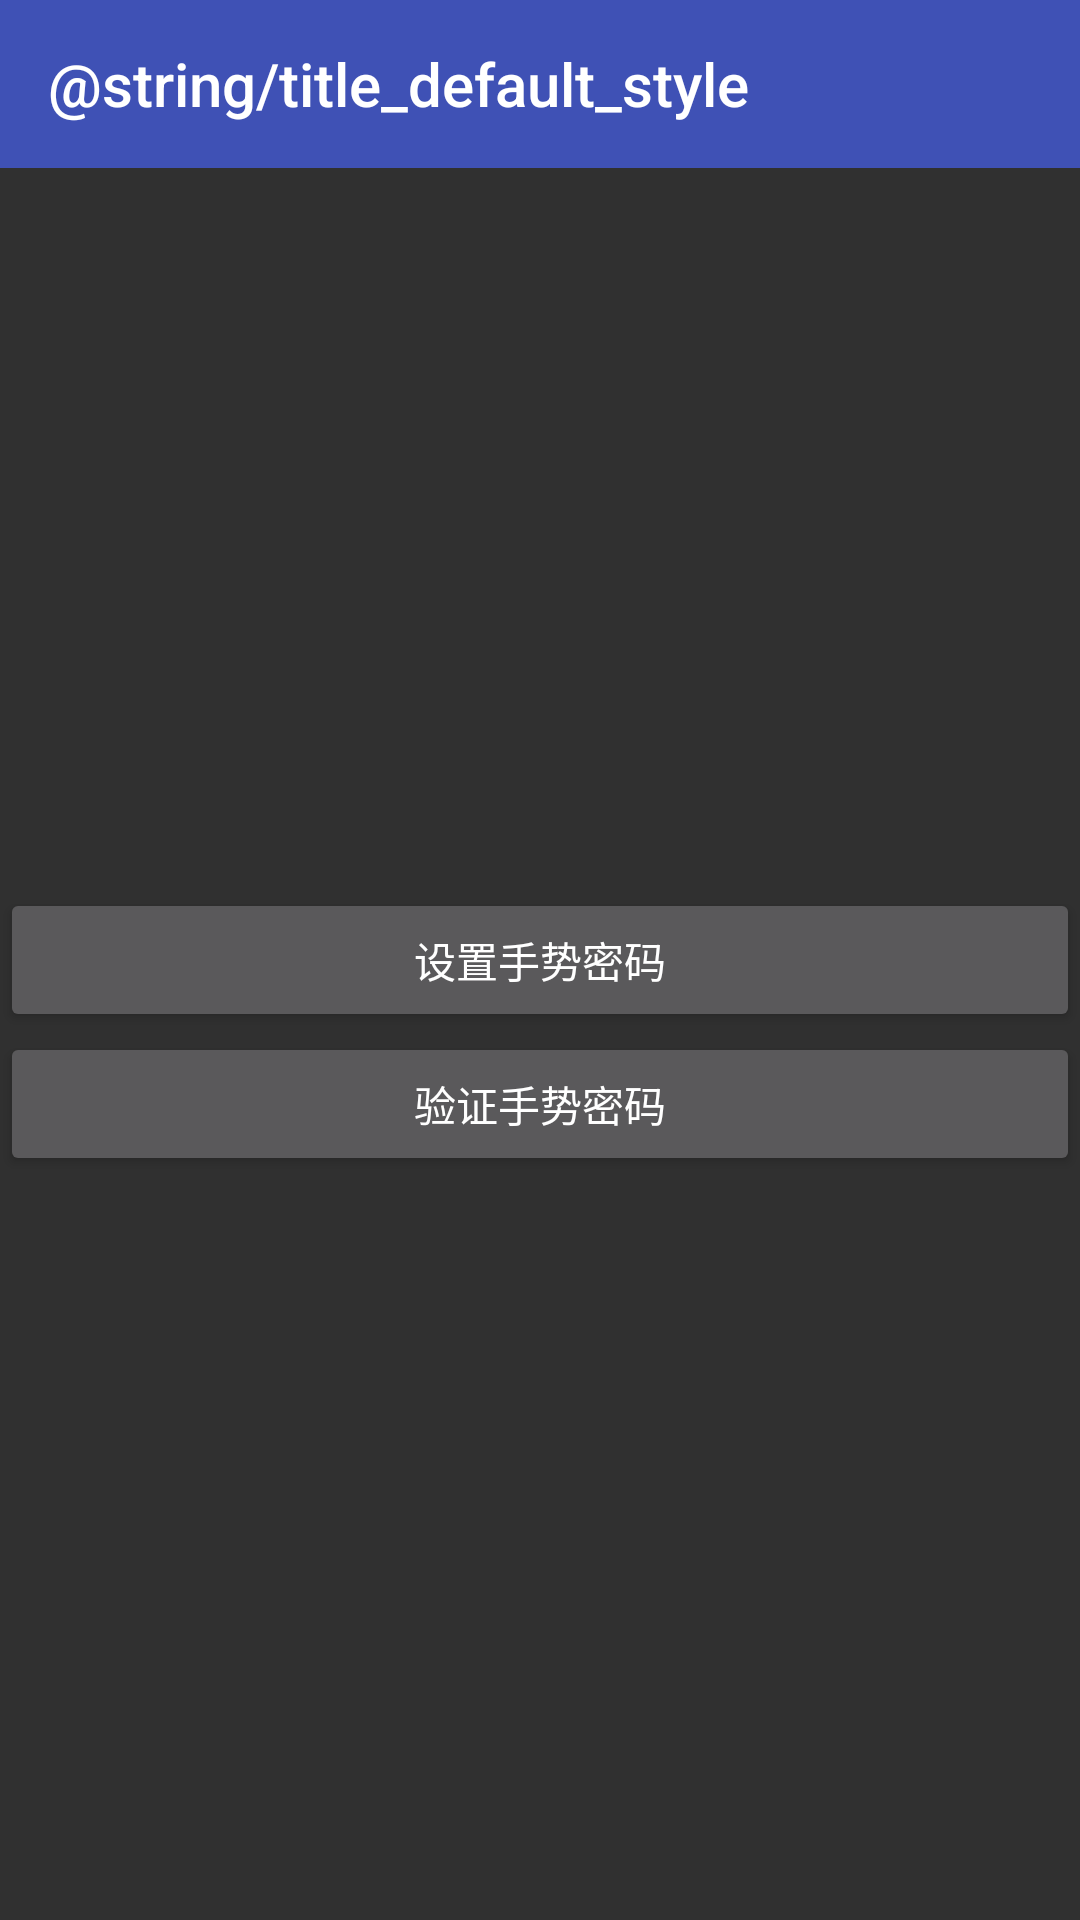

Android layout source for this screen:
<!-- AndroidManifest.xml: application theme AppTheme -->
<!-- res/layout/activity_default_style.xml -->
<?xml version="1.0" encoding="utf-8"?>
<RelativeLayout xmlns:android="http://schemas.android.com/apk/res/android"
    xmlns:app="http://schemas.android.com/apk/res-auto"
    android:layout_width="match_parent"
    android:layout_height="match_parent">

    <android.support.v7.widget.Toolbar
        style="@style/AppTheme.Toolbar"
        app:title="@string/title_default_style" />

    <Button
        android:id="@+id/btn_setting"
        android:layout_width="match_parent"
        android:layout_height="wrap_content"
        android:layout_centerInParent="true"
        android:text="@string/title_pattern_setting" />

    <Button
        android:id="@+id/btn_checking"
        android:layout_width="match_parent"
        android:layout_height="wrap_content"
        android:layout_below="@id/btn_setting"
        android:text="@string/title_pattern_checking" />

</RelativeLayout>
<!-- resources referenced by this layout -->
<resources>
  <string name="title_pattern_checking">验证手势密码</string>
  <string name="title_pattern_setting">设置手势密码</string>
  <style name="AppTheme.Toolbar" parent="AppTheme">
          <item name="android:layout_width">match_parent</item>
          <item name="android:layout_height">wrap_content</item>
          <item name="android:background">@color/colorPrimary</item>
          <item name="titleTextColor">#FFF</item>
      </style>
  <style name="AppTheme" parent="Theme.AppCompat.NoActionBar">
          
          <item name="colorPrimary">@color/colorPrimary</item>
          <item name="colorPrimaryDark">@color/colorPrimaryDark</item>
          <item name="colorAccent">@color/colorAccent</item>
      </style>
  <color name="colorPrimary">#3F51B5</color>
  <color name="colorPrimaryDark">#303F9F</color>
  <color name="colorAccent">#FF4081</color>
</resources>
